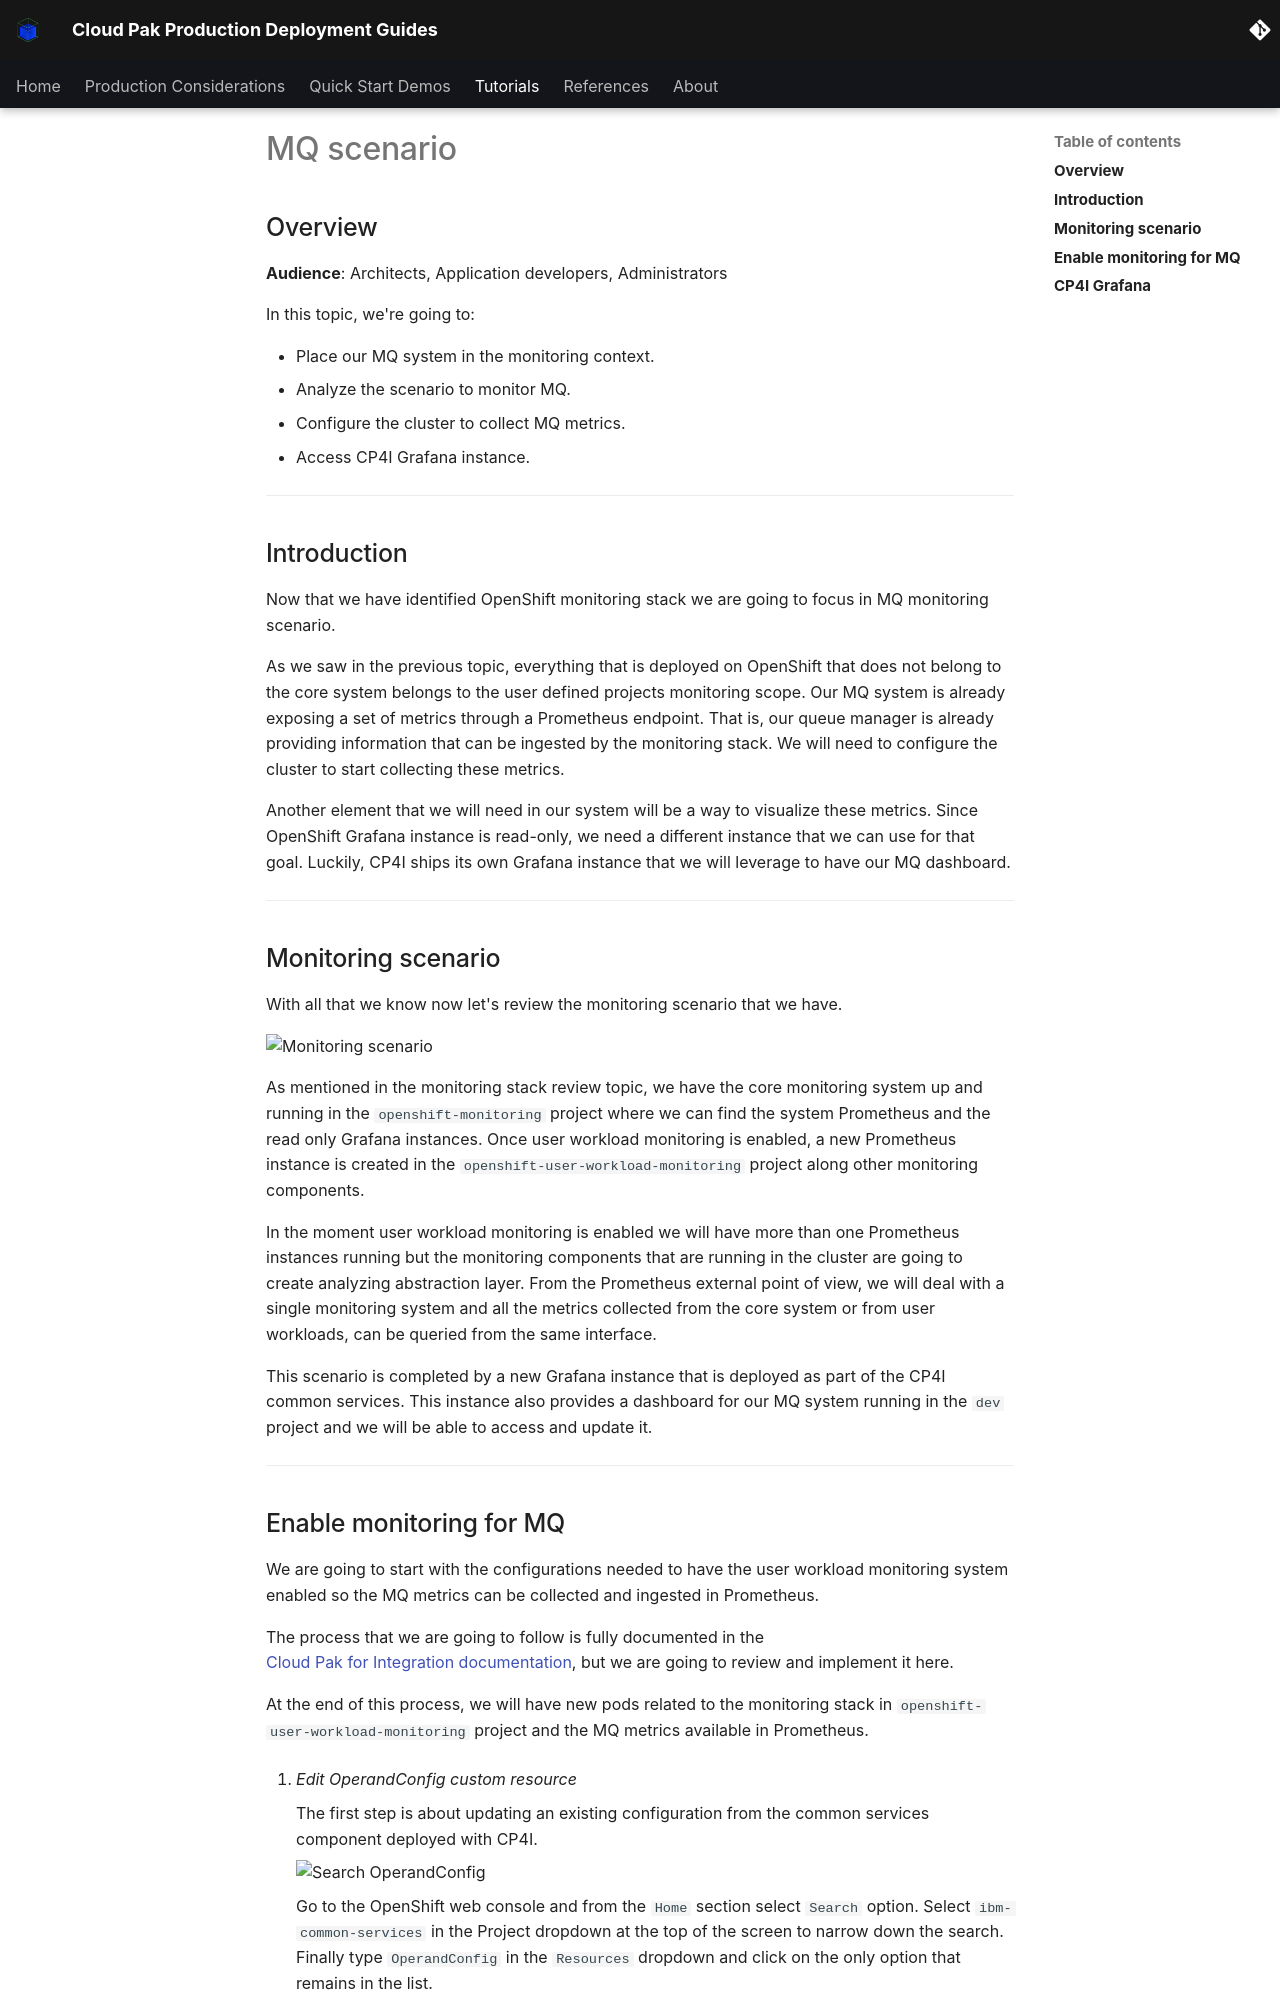

repository: ncolon/production-deployment-guides · page: guides/cp4i/mq/monitoring/topic2/index.html · generator: mkdocs

# MQ scenario

<!--- cSpell:ignore qube cntk autoplay allowfullscreen -->

## Overview

**Audience**: Architects, Application developers, Administrators

In this topic, we're going to:

- Place our MQ system in the monitoring context.
- Analyze the scenario to monitor MQ.
- Configure the cluster to collect MQ metrics.
- Access CP4I Grafana instance.

---

## Introduction

Now that we have identified OpenShift monitoring stack we are going to focus in MQ monitoring scenario.

As we saw in the previous topic, everything that is deployed on OpenShift that does not belong to
the core system belongs to the user defined projects monitoring scope. Our MQ system is already exposing
a set of metrics through a Prometheus endpoint. That is, our queue manager is already providing
information that can be ingested by the monitoring stack. We will need to configure the cluster
to start collecting these metrics.

Another element that we will need in our system will be a way to visualize these metrics. Since 
OpenShift Grafana instance is read-only, we need a different instance that we can use for that goal.
Luckily, CP4I ships its own Grafana instance that we will leverage to have our MQ dashboard.

---

## Monitoring scenario

With all that we know now let's review the monitoring scenario that we have.

![Monitoring scenario](images/mq-monitoring-scenario.png)

As mentioned in the monitoring stack review topic, we have the core monitoring system up and
running in the `openshift-monitoring` project where we can find the system Prometheus and the
read only Grafana instances. Once user workload monitoring is enabled, a new Prometheus instance 
is created in the `openshift-user-workload-monitoring` project along other monitoring components.

In the moment user workload monitoring is enabled we will have more than one Prometheus instances
running but the monitoring components that are running in the cluster are going to create analyzing
abstraction layer. From the Prometheus external point of view, we will deal with a single 
monitoring system and all the metrics collected from the core system or from user workloads, 
can be queried from the same interface.

This scenario is completed by a new Grafana instance that is deployed as part of the CP4I common
services. This instance also provides a dashboard for our MQ system running in the `dev` project
and we will be able to access and update it.

---
